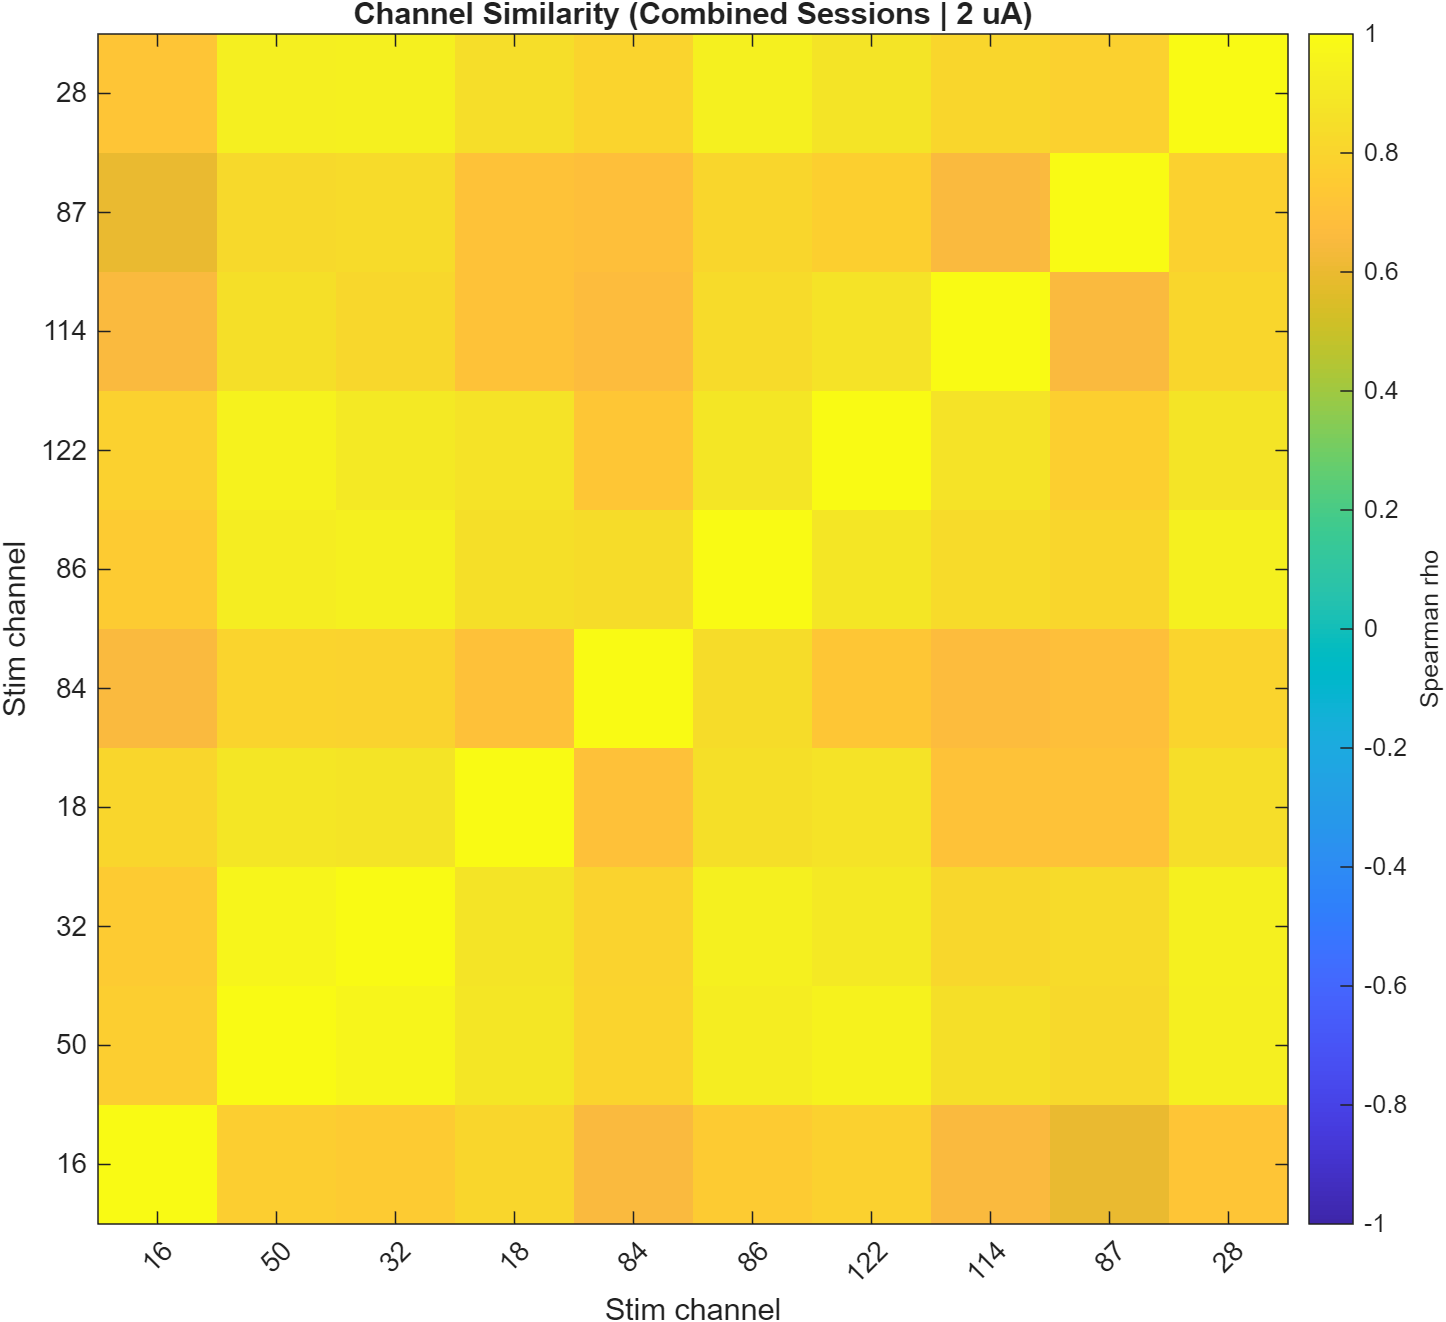

The table this chart was drawn from, first rows:
Row, ch_16, ch_50, ch_32, ch_18, ch_84, ch_86, ch_122, ch_114, ch_87, ch_28
ch_16, 1, 0.7686, 0.7532, 0.8111, 0.6591, 0.7578, 0.7861, 0.6577, 0.5943, 0.7256
ch_50, 0.7686, 1, 0.9637, 0.8852, 0.8019, 0.9241, 0.9454, 0.8566, 0.826, 0.9344
ch_32, 0.7532, 0.9637, 1, 0.8801, 0.7899, 0.94, 0.9017, 0.8198, 0.8332, 0.9385
ch_18, 0.8111, 0.8852, 0.8801, 1, 0.698, 0.8533, 0.871, 0.7068, 0.7068, 0.8461
ch_84, 0.6591, 0.8019, 0.7899, 0.698, 1, 0.837, 0.7314, 0.6742, 0.6896, 0.8043
ch_86, 0.7578, 0.9241, 0.94, 0.8533, 0.837, 1, 0.8865, 0.8329, 0.8072, 0.9434
ch_122, 0.7861, 0.9454, 0.9017, 0.871, 0.7314, 0.8865, 1, 0.8677, 0.7797, 0.8813
ch_114, 0.6577, 0.8566, 0.8198, 0.7068, 0.6742, 0.8329, 0.8677, 1, 0.6597, 0.8108
ch_87, 0.5943, 0.826, 0.8332, 0.7068, 0.6896, 0.8072, 0.7797, 0.6597, 1, 0.7851
ch_28, 0.7256, 0.9344, 0.9385, 0.8461, 0.8043, 0.9434, 0.8813, 0.8108, 0.7851, 1
